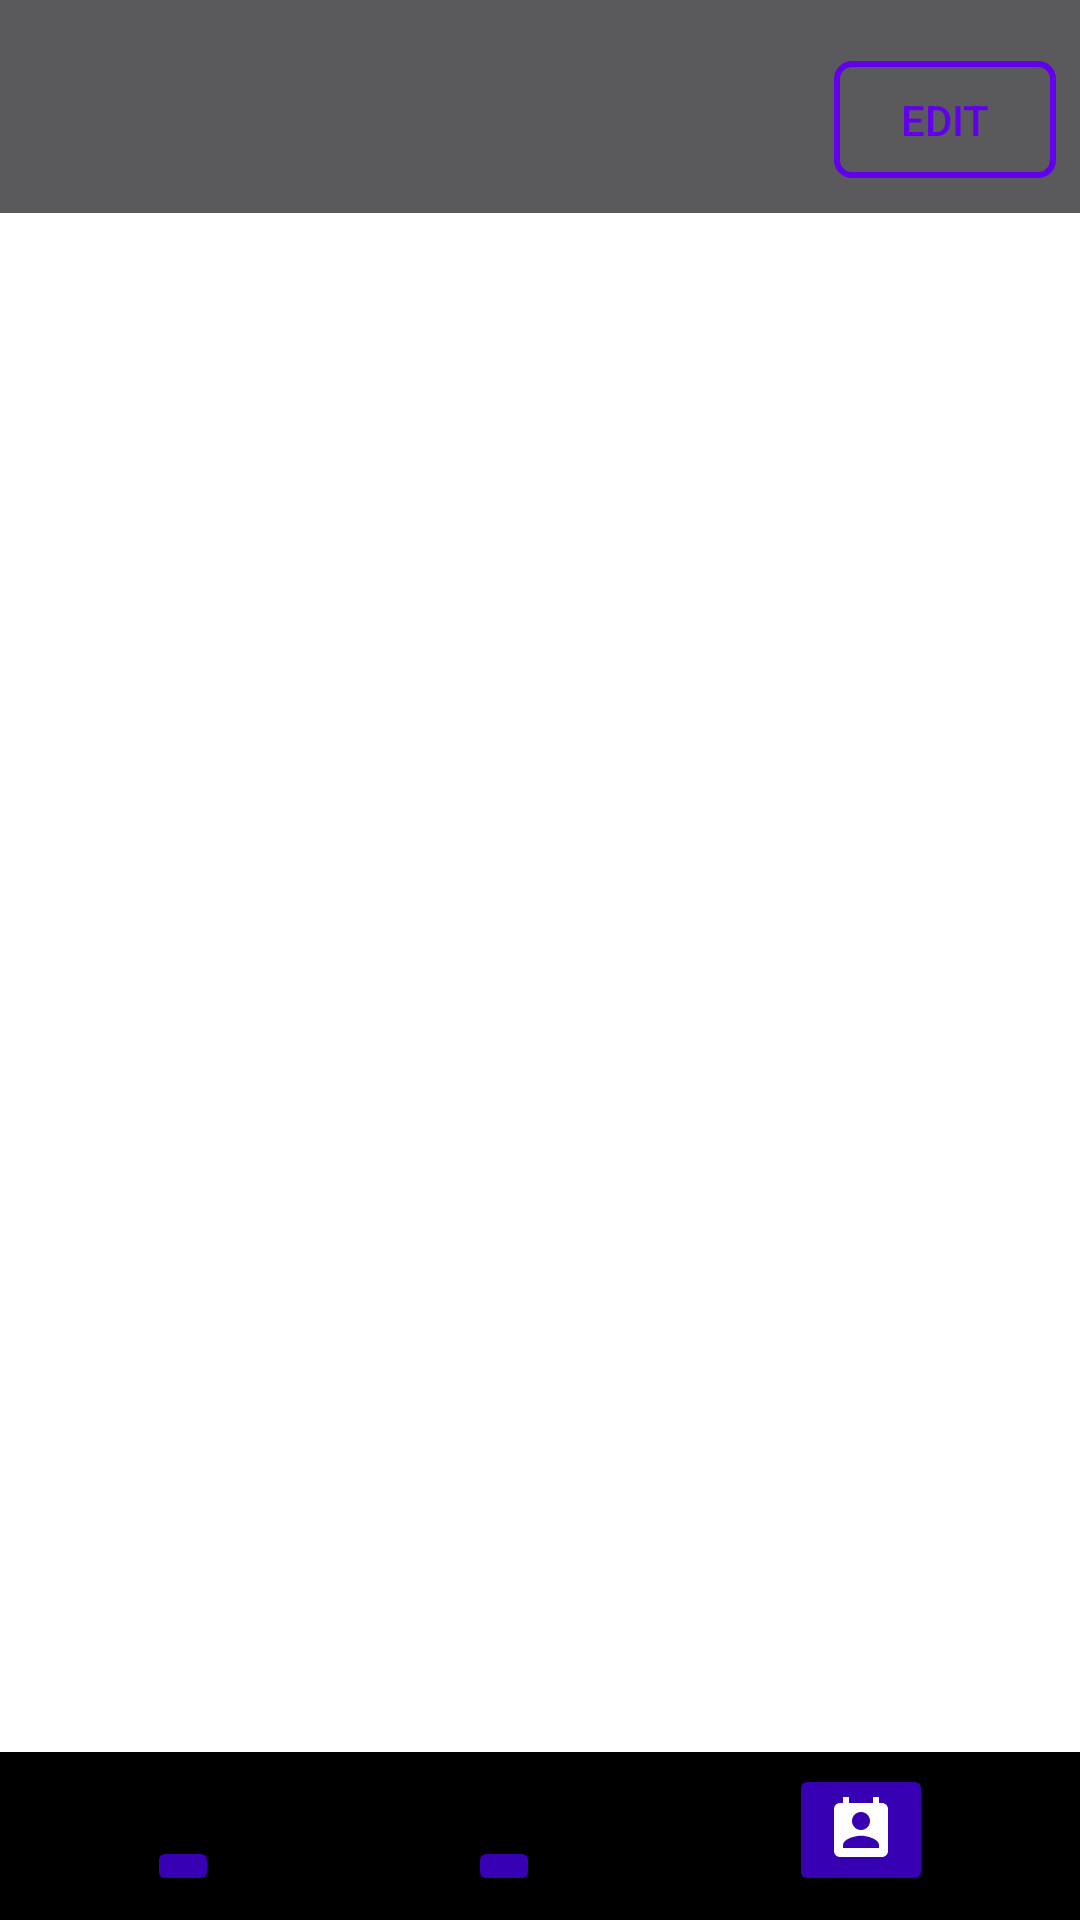

Here is an Android app screen rendered from its layout file. Give the layout XML and the strings, colors and styles it references.
<!-- AndroidManifest.xml: application theme AppTheme -->
<!-- res/layout/fragment_homefragment.xml -->
<android.support.constraint.ConstraintLayout xmlns:android="http://schemas.android.com/apk/res/android"
    xmlns:app="http://schemas.android.com/apk/res-auto"
    xmlns:tools="http://schemas.android.com/tools"
    android:id="@+id/flhome"
    android:layout_width="match_parent"
    android:layout_height="match_parent"
    tools:context="com.healthink.user.healthink.homefragment">


    <android.support.v7.widget.Toolbar
        android:id="@+id/toolbar6"
        android:layout_width="0dp"
        android:layout_height="71dp"
        android:background="?attr/colorButtonNormal"
        android:minHeight="?attr/actionBarSize"
        android:theme="?attr/actionBarTheme"
        app:layout_constraintLeft_toLeftOf="parent"
        app:layout_constraintRight_toRightOf="parent"
        app:layout_constraintTop_toTopOf="parent" />

    <TextView
        android:id="@+id/home_displayName"
        android:layout_width="wrap_content"
        android:layout_height="wrap_content"
        android:layout_marginTop="10dp"
        android:textColor="@color/common_google_signin_btn_text_dark_focused"
        android:textSize="18sp"
        android:textStyle="bold"
        app:layout_constraintHorizontal_bias="0.451"
        app:layout_constraintLeft_toLeftOf="@+id/home_bio"
        app:layout_constraintTop_toTopOf="@+id/toolbar6"
        tools:layout_constraintLeft_creator="1"
        tools:layout_constraintRight_creator="1"
        tools:layout_constraintTop_creator="1" />

    <TextView
        android:id="@+id/home_bio"
        android:layout_width="wrap_content"
        android:layout_height="wrap_content"
        android:layout_marginStart="76dp"
        android:layout_marginTop="7dp"
        app:layout_constraintHorizontal_bias="0.451"
        app:layout_constraintLeft_toLeftOf="@+id/toolbar6"
        app:layout_constraintTop_toBottomOf="@+id/home_displayName"
        tools:layout_constraintLeft_creator="1"
        tools:layout_constraintTop_creator="1" />

    <ImageView
        android:id="@+id/home_userPict"
        android:layout_width="70dp"
        android:layout_height="70dp"
        android:layout_marginRight="5dp"
        app:layout_constraintRight_toLeftOf="@+id/home_displayName"/>

    <Button
        android:id="@+id/button2"
        android:layout_width="74dp"
        android:layout_height="39dp"
        android:layout_marginEnd="8dp"
        android:layout_marginRight="16dp"
        android:background="@drawable/roundbtntrans"
        android:text="Edit"
        android:textColor="@color/colorPrimary"
        app:layout_constraintBottom_toBottomOf="@+id/home_bio"
        app:layout_constraintRight_toRightOf="@+id/toolbar6"
        android:layout_marginBottom="1dp" />

    <android.support.v7.widget.Toolbar
        android:id="@+id/toolbar7"
        android:layout_width="0dp"
        android:layout_height="wrap_content"
        android:background="?attr/colorPrimaryDark"
        android:minHeight="?attr/actionBarSize"
        android:theme="?attr/actionBarTheme"
        app:layout_constraintBottom_toBottomOf="@+id/flhome"
        app:layout_constraintHorizontal_bias="0.0"
        app:layout_constraintLeft_toLeftOf="@+id/flhome"
        app:layout_constraintRight_toRightOf="@+id/flhome" />

    <ImageButton
        android:id="@+id/addFr"
        android:layout_width="wrap_content"
        android:layout_height="wrap_content"
        android:layout_marginStart="49dp"
        android:layout_marginLeft="8dp"
        android:backgroundTint="@color/colorPrimaryDark"
        app:srcCompat="@drawable/ic_person_add"
        app:layout_constraintBottom_toBottomOf="@+id/addGr"
        android:layout_marginBottom="0dp"
        app:layout_constraintLeft_toLeftOf="@+id/toolbar7" />

    <ImageButton
        android:id="@+id/addGr"
        android:layout_width="wrap_content"
        android:layout_height="wrap_content"
        android:layout_marginBottom="8dp"
        android:layout_marginEnd="8dp"
        android:layout_marginLeft="0dp"
        android:layout_marginRight="0dp"
        android:layout_marginStart="8dp"
        android:backgroundTint="@color/colorPrimaryDark"
        app:layout_constraintBottom_toBottomOf="@+id/toolbar7"
        app:layout_constraintLeft_toRightOf="@+id/addFr"
        app:layout_constraintRight_toLeftOf="@+id/contcs"
        app:srcCompat="@drawable/ic_group" />

    <ImageButton
        android:id="@+id/contcs"
        android:layout_width="wrap_content"
        android:layout_height="wrap_content"
        android:layout_marginEnd="49dp"
        android:layout_marginRight="40dp"
        android:backgroundTint="@color/colorPrimaryDark"
        app:layout_constraintRight_toRightOf="@+id/toolbar7"
        app:srcCompat="@drawable/ic_contact"
        android:layout_marginBottom="0dp"
        app:layout_constraintBottom_toBottomOf="@+id/addGr" />


</android.support.constraint.ConstraintLayout>
<!-- resources referenced by this layout -->
<resources>
  <!-- drawable ic_contact (drawable) -->
  <vector xmlns:android="http://schemas.android.com/apk/res/android"
          android:width="24dp"
          android:height="24dp"
          android:viewportWidth="24.0"
          android:viewportHeight="24.0">
      <path
          android:fillColor="@android:color/white"
          android:pathData="M19,3h-1L18,1h-2v2L8,3L8,1L6,1v2L5,3c-1.11,0 -2,0.9 -2,2v14c0,1.1 0.89,2 2,2h14c1.1,0 2,-0.9 2,-2L21,5c0,-1.1 -0.9,-2 -2,-2zM12,6c1.66,0 3,1.34 3,3s-1.34,3 -3,3 -3,-1.34 -3,-3 1.34,-3 3,-3zM18,18L6,18v-1c0,-2 4,-3.1 6,-3.1s6,1.1 6,3.1v1z"/>
  </vector>
  <!-- drawable roundbtntrans (drawable) -->
  <?xml version="1.0" encoding="utf-8"?>
  <shape xmlns:android="http://schemas.android.com/apk/res/android"
      android:shape="rectangle">
      <corners
          android:radius="5dp"
          />
      <stroke
          android:width="2dp"
          android:color="@color/colorPrimary" />
      <padding
          android:top="9dp"
          android:left="9dp"
          android:right="9dp"
          android:bottom="9dp"
          />
  
  </shape>
  <!-- not gathered from this repository: default colours our renderer supplied (Android Studio template values) -->
  <color name="colorPrimary">#FF6200EE</color>
  <color name="colorPrimaryDark">#FF3700B3</color>
</resources>
